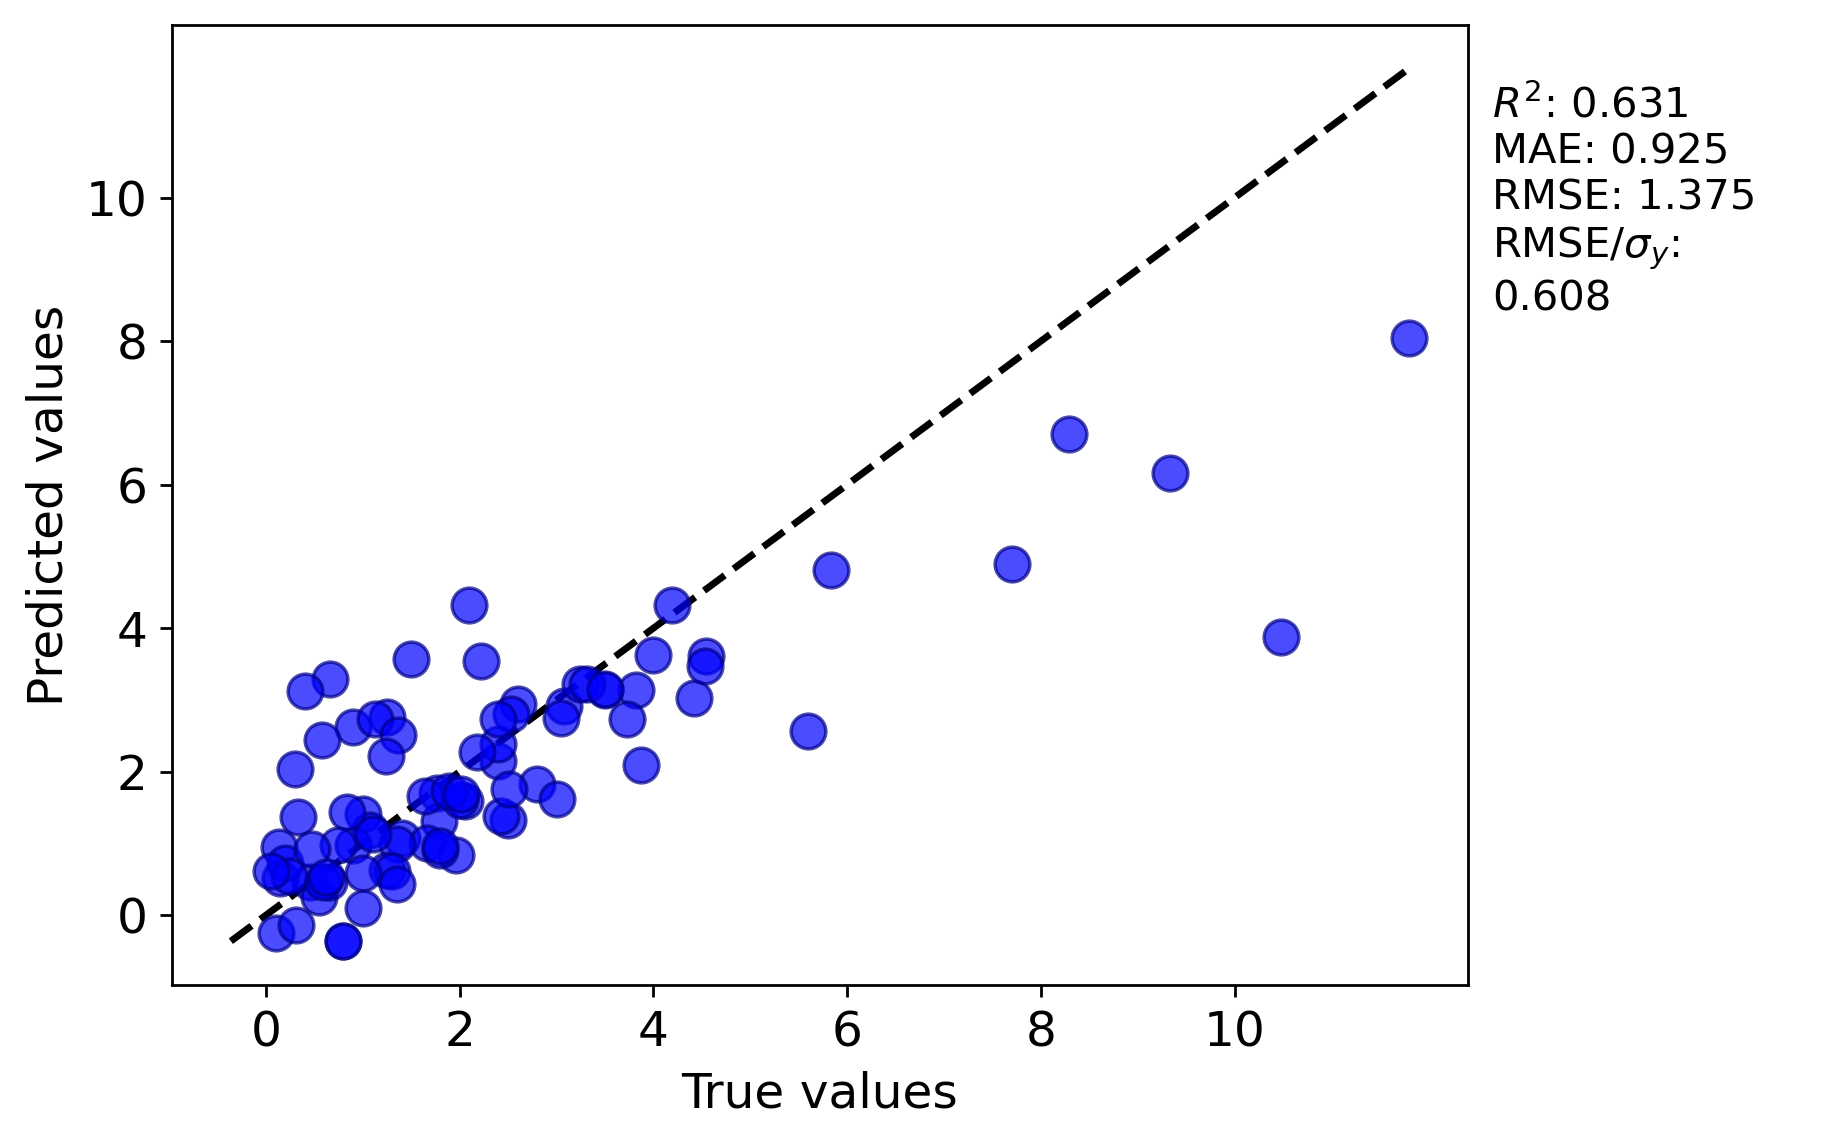

The file beside this chart, header and first rows:
y true, y pred
4.19, 4.321
4.0, 3.631
1.77, 1.699
2.4, 2.142
10.48, 3.88
7.7, 4.895
0.9, 2.622
1.785, 1.307
1.0, 1.405
0.45, 0.4657
0.13, 0.9448
0.15, 0.5147
0.2, 0.7206
0.55, 0.2496
3.5, 3.136
1.4, 1.076
3.08, 2.918
2.4, 2.379
1.07, 1.185
1.66, 1.007
1.25, 2.768
1.122, 2.74
1.645, 1.666
1.959, 0.8433
0.9, 0.9742
0.1, -0.2489
3.24, 3.226
2.5, 1.329
2.05, 1.588
4.54, 3.616
1.36, 2.506
0.335, 1.366
1.5, 3.571
0.84, 1.431
2.43, 1.383
2.8, 1.823
0.24, 0.5466
1.351, 0.9896
0.739, 0.9743
2.1, 4.319
0.8, -0.3623
9.33, 6.156
11.8, 8.038
5.6, 2.572
0.58, 2.445
1.8, 0.9145
1.25, 0.6276
0.48, 0.9174
3.0, 1.612
0.05, 0.6126
2.0, 1.611
2.512, 1.754
0.31, -0.143
0.65, 0.464
0.66, 3.295
1.8, 0.9636
1.3, 0.6192
0.8, -0.3559
8.29, 6.712
5.83, 4.813
... 24 more rows
